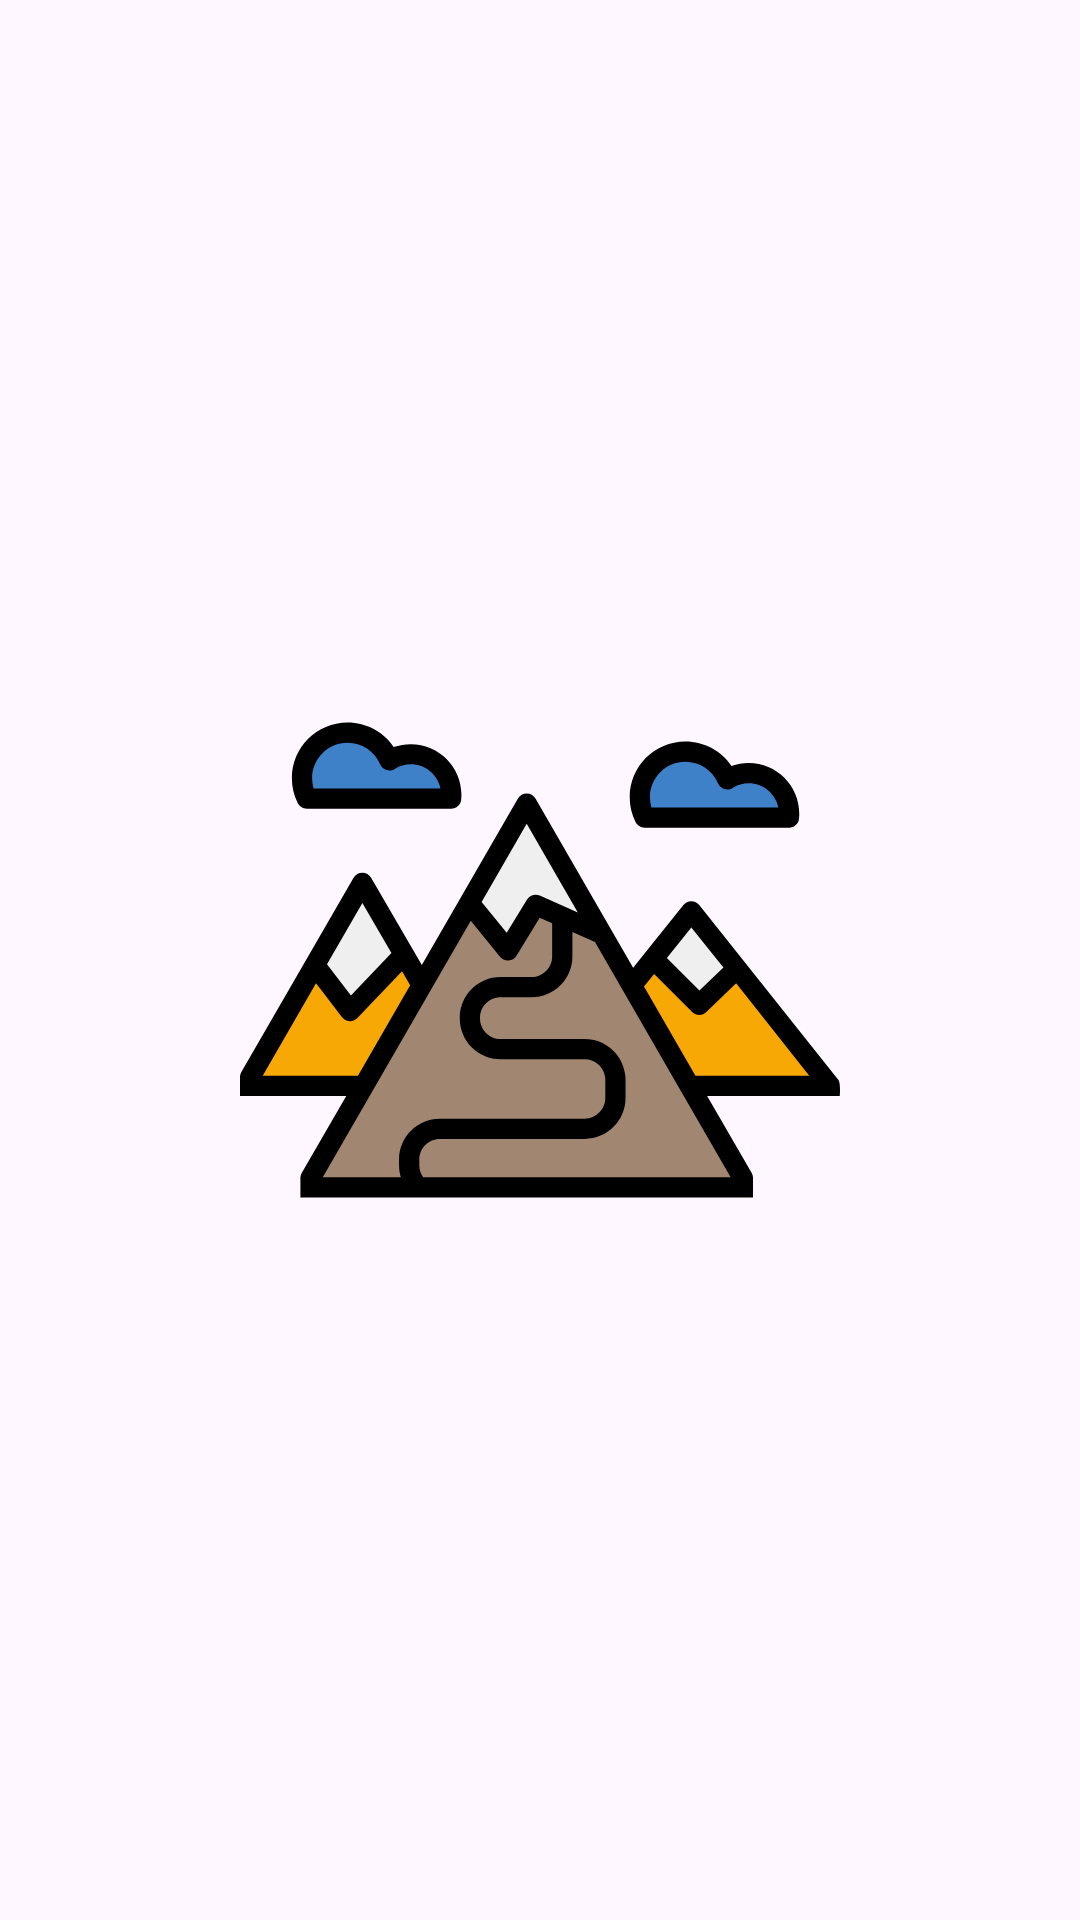

Layout XML and referenced resources for this Android screen:
<!-- AndroidManifest.xml: application theme Theme.Gametrailtracker -->
<!-- res/layout/activity_splash.xml -->
<?xml version="1.0" encoding="utf-8"?>
<RelativeLayout xmlns:android="http://schemas.android.com/apk/res/android"
    xmlns:app="http://schemas.android.com/apk/res-auto"
    xmlns:tools="http://schemas.android.com/tools"
    android:id="@+id/main"
    android:layout_width="match_parent"
    android:layout_height="match_parent"
    tools:context=".SplashActivity">

    <ImageView
        android:layout_width="200dp"
        android:layout_height="200dp"
        android:src="@drawable/mountain_svgrepo_com"
        android:layout_centerInParent="true"
        android:id="@+id/iv_mountain"/>
</RelativeLayout>
<!-- resources referenced by this layout -->
<resources>
  <!-- drawable mountain_svgrepo_com: vector/xml drawable (drawable, 4799 chars, omitted) -->
  <style name="Theme.Gametrailtracker" parent="Base.Theme.Gametrailtracker" />
  <style name="Base.Theme.Gametrailtracker" parent="Theme.Material3.DayNight.NoActionBar">
          
          
      </style>
</resources>
